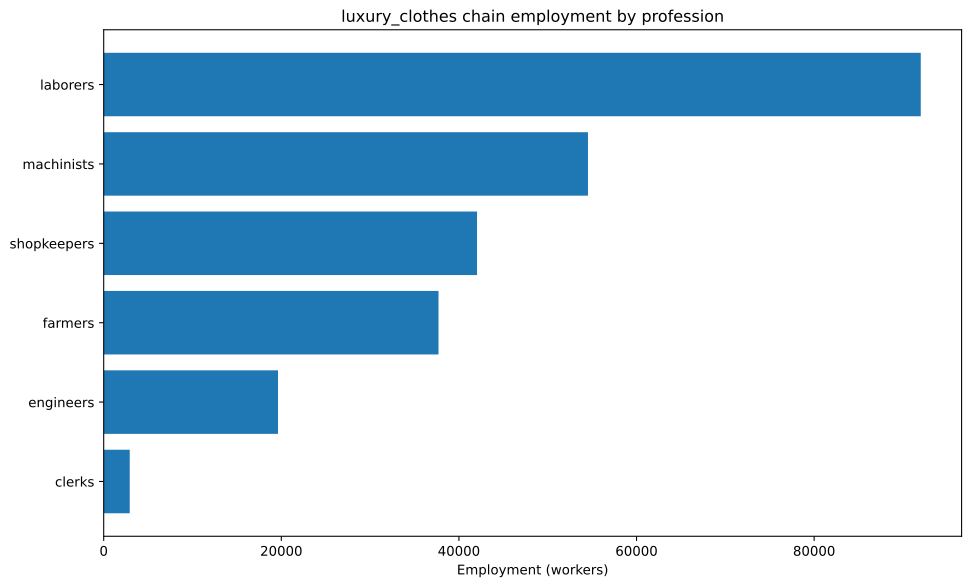

The table this chart was drawn from, first rows:
config, building, profession, employment
building_textile_mills+pm_dye_workshops+…, building_textile_mills, laborers, 31250
building_textile_mills+pm_dye_workshops+…, building_textile_mills, machinists, 10417
building_textile_mills+pm_dye_workshops+…, building_textile_mills, shopkeepers, 31250
building_textile_mills+pm_electric_sewin…, building_textile_mills, engineers, 1488
building_textile_mills+pm_electric_sewin…, building_textile_mills, laborers, 1488
building_textile_mills+pm_electric_sewin…, building_textile_mills, machinists, 2976
building_textile_mills+pm_electric_sewin…, building_textile_mills, shopkeepers, 4464
building_tooling_workshops+pm_rubber_gri…, building_tooling_workshops, engineers, 916
building_tooling_workshops+pm_rubber_gri…, building_tooling_workshops, machinists, 1832
building_tooling_workshops+pm_rubber_gri…, building_tooling_workshops, shopkeepers, 916
building_paper_mills+pm_bleached_paper+p…, building_paper_mills, engineers, 24.08
building_paper_mills+pm_bleached_paper+p…, building_paper_mills, laborers, 48.15
building_paper_mills+pm_bleached_paper+p…, building_paper_mills, machinists, 48.15
building_paper_mills+pm_bleached_paper+p…, building_paper_mills, shopkeepers, 24.08
building_chemical_plants+pm_nitrogen_fix…, building_chemical_plants, engineers, 587.9
building_chemical_plants+pm_nitrogen_fix…, building_chemical_plants, laborers, 391.9
building_chemical_plants+pm_nitrogen_fix…, building_chemical_plants, machinists, 783.9
building_chemical_plants+pm_nitrogen_fix…, building_chemical_plants, shopkeepers, 196
building_explosives_factory+pm_brine_ele…, building_explosives_factory, engineers, 240.8
building_explosives_factory+pm_brine_ele…, building_explosives_factory, laborers, 160.5
building_explosives_factory+pm_brine_ele…, building_explosives_factory, machinists, 160.5
building_explosives_factory+pm_brine_ele…, building_explosives_factory, shopkeepers, 80.26
building_synthetics_plants+pm_dye_produc…, building_synthetics_plants, engineers, 4691
building_synthetics_plants+pm_dye_produc…, building_synthetics_plants, machinists, 5863
building_synthetics_plants+pm_dye_produc…, building_synthetics_plants, shopkeepers, 1173
building_steel_mills+pm_electric_arc_pro…, building_steel_mills, engineers, 1027
building_steel_mills+pm_electric_arc_pro…, building_steel_mills, machinists, 1540
building_steel_mills+pm_electric_arc_pro…, building_steel_mills, shopkeepers, 513.4
building_motor_industry+pm_diesel_engine…, building_motor_industry, engineers, 2620
building_motor_industry+pm_diesel_engine…, building_motor_industry, machinists, 1747
building_motor_industry+pm_diesel_engine…, building_motor_industry, shopkeepers, 873.4
building_coal_mine+pm_diesel_pump_buildi…, building_coal_mine, engineers, 441.3
building_coal_mine+pm_diesel_pump_buildi…, building_coal_mine, laborers, 110.3
building_coal_mine+pm_diesel_pump_buildi…, building_coal_mine, machinists, 661.9
building_coal_mine+pm_diesel_pump_buildi…, building_coal_mine, shopkeepers, 220.6
building_iron_mine+pm_diesel_pump_buildi…, building_iron_mine, engineers, 1272
building_iron_mine+pm_diesel_pump_buildi…, building_iron_mine, laborers, 317.9
building_iron_mine+pm_diesel_pump_buildi…, building_iron_mine, machinists, 1907
building_iron_mine+pm_diesel_pump_buildi…, building_iron_mine, shopkeepers, 635.8
building_sulfur_mine+pm_diesel_pump_buil…, building_sulfur_mine, engineers, 694.9
building_sulfur_mine+pm_diesel_pump_buil…, building_sulfur_mine, laborers, 173.7
building_sulfur_mine+pm_diesel_pump_buil…, building_sulfur_mine, machinists, 1042
building_sulfur_mine+pm_diesel_pump_buil…, building_sulfur_mine, shopkeepers, 347.4
building_cotton_plantation+automatic_irr…, building_cotton_plantation, farmers, 2679
building_cotton_plantation+automatic_irr…, building_cotton_plantation, laborers, 3571
building_cotton_plantation+automatic_irr…, building_cotton_plantation, machinists, 892.9
building_silk_plantation+automatic_irrig…, building_silk_plantation, farmers, 28612
building_silk_plantation+automatic_irrig…, building_silk_plantation, laborers, 38149
building_silk_plantation+automatic_irrig…, building_silk_plantation, machinists, 9537
building_power_plant+pm_oil-fired_plant, building_power_plant, engineers, 2996
building_power_plant+pm_oil-fired_plant, building_power_plant, laborers, 4280
building_power_plant+pm_oil-fired_plant, building_power_plant, machinists, 3210
building_logging_camp+pm_electric_saw_mi…, building_logging_camp, engineers, 186.7
building_logging_camp+pm_electric_saw_mi…, building_logging_camp, machinists, 249
building_logging_camp+pm_electric_saw_mi…, building_logging_camp, shopkeepers, 124.5
building_rubber_plantation+automatic_irr…, building_rubber_plantation, farmers, 6410
building_rubber_plantation+automatic_irr…, building_rubber_plantation, laborers, 8547
building_rubber_plantation+automatic_irr…, building_rubber_plantation, machinists, 2137
building_oil_rig+pm_combustion_derricks+…, building_oil_rig, engineers, 2443
building_oil_rig+pm_combustion_derricks+…, building_oil_rig, machinists, 3665
... 4 more rows
